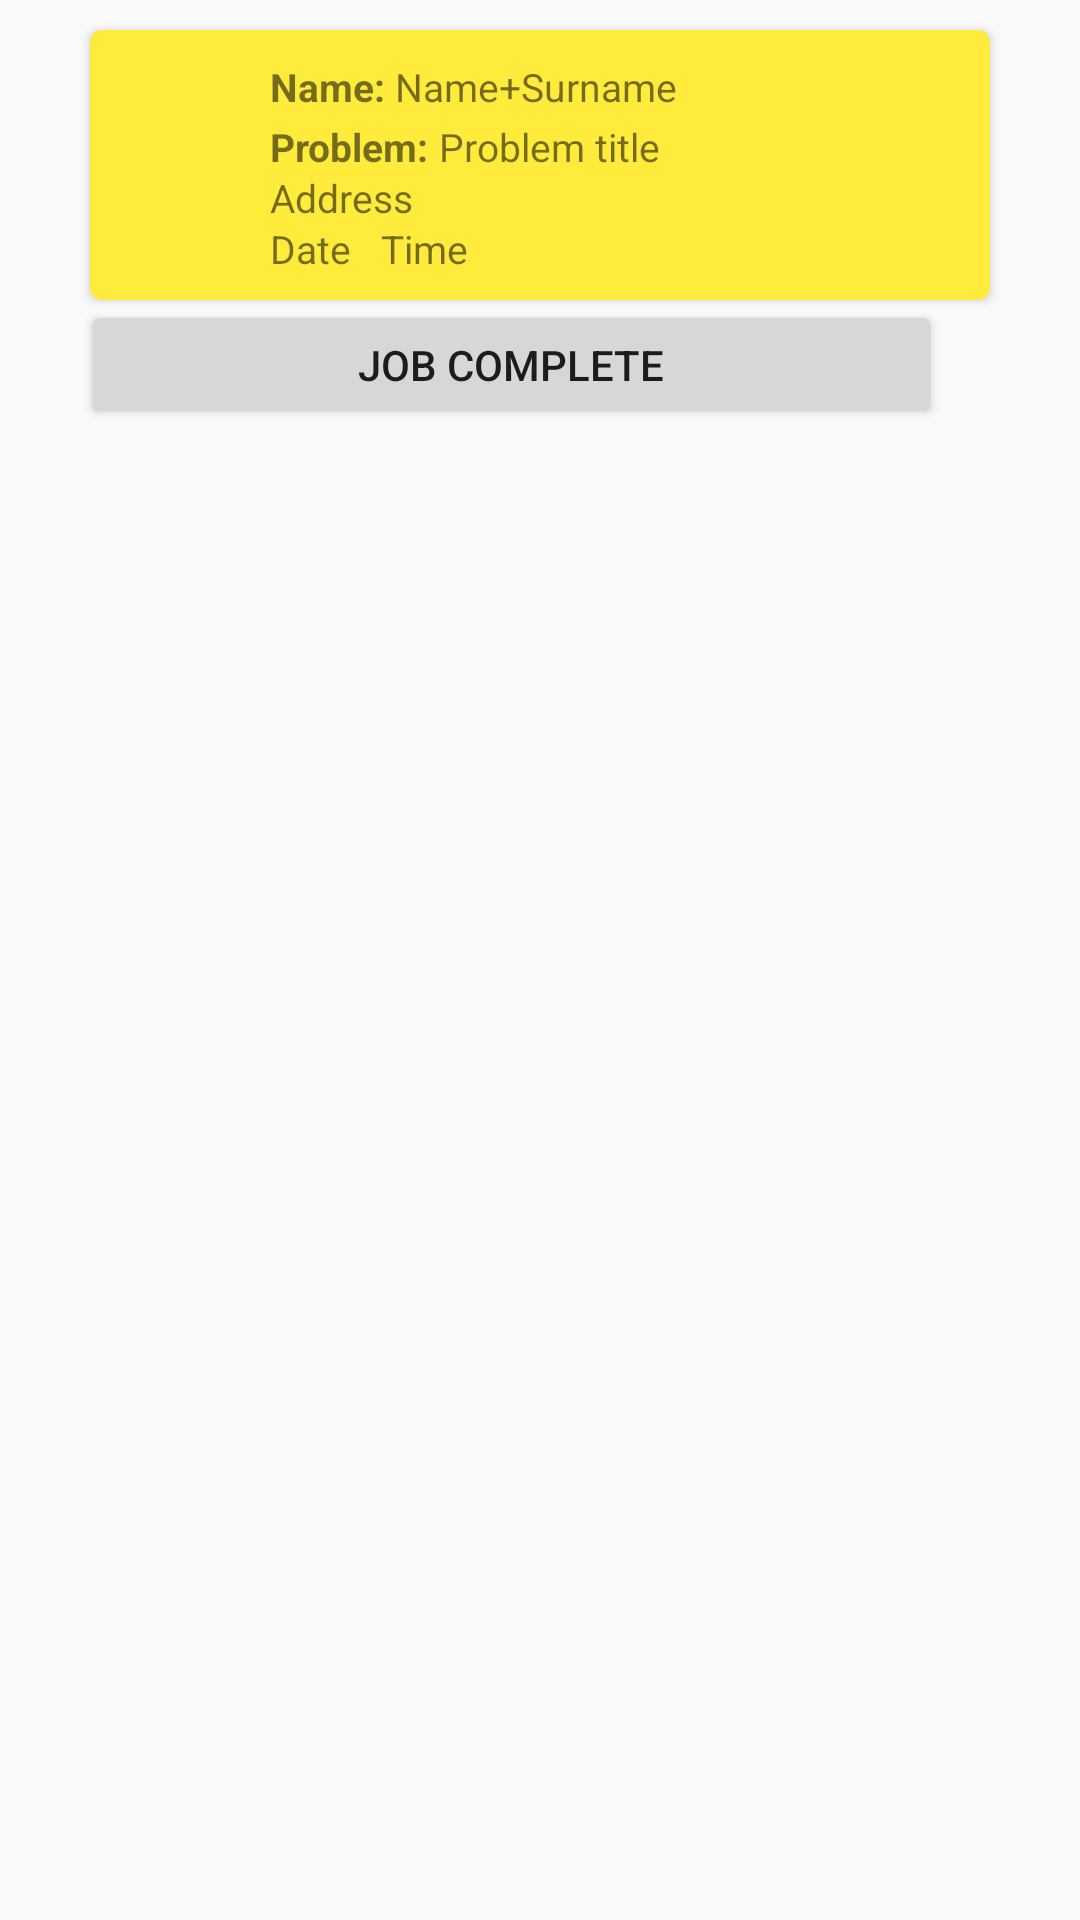

Produce the Android XML layout that renders to this screen, including the resource entries it uses.
<!-- AndroidManifest.xml: application theme BikeMaterialTheme -->
<!-- res/layout/admin_repairs_today_custom_list.xml -->
<?xml version="1.0" encoding="utf-8"?>
<LinearLayout xmlns:android="http://schemas.android.com/apk/res/android"
              android:orientation="vertical"
              android:layout_width="match_parent"
              android:layout_height="match_parent"
              android:layout_marginTop="25dp">




    <android.support.v7.widget.CardView
        xmlns:card_view="http://schemas.android.com/apk/res-auto"
        android:id="@+id/find_restau_card_view"
        android:layout_width="300dp"
        android:layout_height="90dp"
        android:layout_marginTop="10dp"
        android:layout_marginLeft="30dp"
        android:paddingBottom="21dp"
        card_view:cardBackgroundColor="#FFEB3B"
        card_view:cardCornerRadius="4dp"
        android:foreground="?android:attr/selectableItemBackground">
        <LinearLayout
            android:layout_width="wrap_content"
            android:layout_height="wrap_content"
            android:orientation="horizontal"
            android:layout_marginLeft="60dp">
            <TextView
                android:id="@+id/text"
                android:text="Name: "
                android:layout_width="match_parent"
                android:layout_height="match_parent"
                android:textSize="13sp"

                android:layout_marginTop="10dp"
                android:textStyle="bold"/>
            <TextView
                android:id="@+id/today_name"
                android:text="Name+Surname"
                android:layout_width="match_parent"
                android:layout_height="match_parent"
                android:textSize="13sp"
                android:layout_marginTop="10dp"/>
        </LinearLayout>

        <LinearLayout
            android:layout_width="wrap_content"
            android:layout_height="wrap_content"
            android:orientation="horizontal"
            android:layout_marginTop="30dp"
            android:layout_marginLeft="60dp">
            <TextView
                android:id="@+id/text2"
                android:text="Problem: "
                android:layout_width="match_parent"
                android:layout_height="match_parent"

                android:textSize="13sp"
                android:textStyle="bold"
                />
            <TextView
                android:id="@+id/today_prob_title"
                android:text="Problem title"
                android:layout_width="match_parent"
                android:layout_height="match_parent"
                android:textSize="13sp"
                />
        </LinearLayout>


            <TextView
                android:id="@+id/today_ad"
                android:text="Address"
                android:layout_width="match_parent"
                android:layout_height="match_parent"
                android:textSize="13sp"
                android:layout_marginLeft="60dp"
                android:layout_marginTop="47dp"/>


        <LinearLayout
        android:layout_width="wrap_content"
        android:layout_height="wrap_content"
        android:orientation="horizontal"
        android:layout_marginTop="64dp"
        android:layout_marginLeft="60dp">

        <TextView
            android:id="@+id/today_Date"
            android:layout_width="wrap_content"
            android:layout_height="wrap_content"
            android:text="Date"
            android:textSize="13sp"/>
        <TextView
            android:id="@+id/today_Time"
            android:layout_width="wrap_content"
            android:layout_height="wrap_content"
            android:text="Time"
            android:layout_marginLeft="10dp"
            android:textSize="13sp"/>


            </LinearLayout>

    </android.support.v7.widget.CardView>
    <Button
        android:id="@+id/btnComplete"
        android:layout_width="match_parent"
        android:layout_height="43dp"
        android:text="Job Complete"
        android:layout_marginLeft="27dp"
        android:layout_marginRight="46dp"/>

</LinearLayout>
<!-- resources referenced by this layout -->
<resources>
  <style name="BikeMaterialTheme" parent="BikeMaterialTheme.Base">
  
      </style>
  <style name="BikeMaterialTheme.Base" parent="Theme.AppCompat.Light.DarkActionBar">
          <item name="windowNoTitle">true</item>
          <item name="windowActionBar">false</item>
          <item name="colorPrimary">@color/colorPrimary</item>
          <item name="colorPrimaryDark">@color/colorPrimaryDark</item>
          <item name="colorAccent">@color/colorAccent</item>
      </style>
  <color name="colorPrimary">#4CAF50</color>
  <color name="colorPrimaryDark">#388E3C</color>
  <color name="colorAccent">#FF80AB</color>
</resources>
